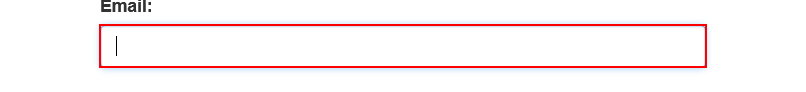
Workflow: Login

Step 1: type [out_Username] into the text box 'email'
